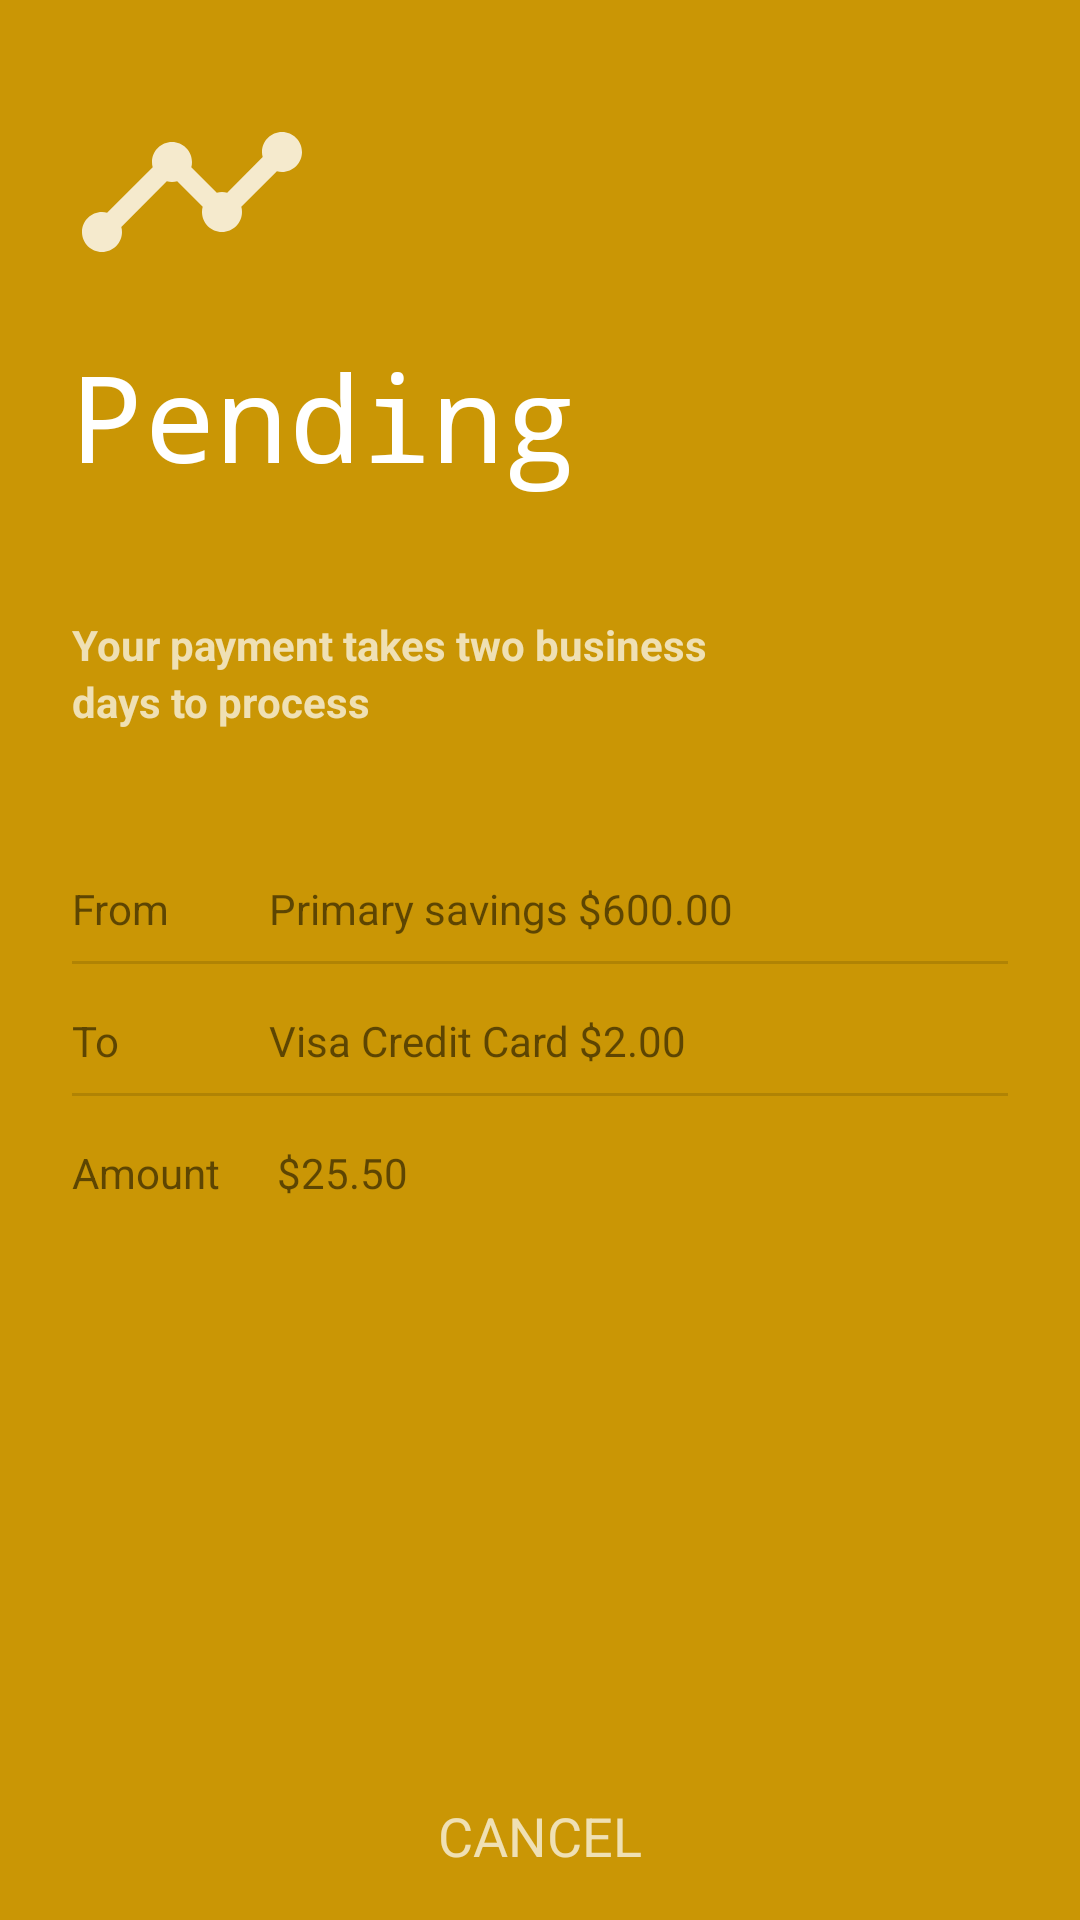

Android layout source for this screen:
<!-- AndroidManifest.xml: application theme Theme.AppCompat.Light.NoActionBar -->
<!-- res/layout/day_1_pending.xml -->
<?xml version="1.0" encoding="utf-8"?>
<RelativeLayout xmlns:android="http://schemas.android.com/apk/res/android"
    android:layout_width="match_parent"
    android:layout_height="match_parent"
    android:background="#ca9605">

    <LinearLayout
        android:layout_width="match_parent"
        android:layout_height="match_parent"
        android:orientation="vertical"
        android:layout_margin="24dp">
        <ImageView
            android:layout_width="80dp"
            android:layout_height="wrap_content"
            android:adjustViewBounds="true"
            android:id="@+id/ic_timeline"
            android:src="@drawable/ic_timeline_black_24dp"
            android:tint="#ffff"/>
        <TextView
            android:layout_width="wrap_content"
            android:layout_height="wrap_content"
            android:textAppearance="@style/Base.TextAppearance.AppCompat.Large.Inverse"
            android:textSize="40dp"
            android:text="Pending"
            android:fontFamily="monospace"
            android:id="@+id/pending"
            android:layout_below="@id/ic_timeline"
            android:layout_marginTop="8dp"/>
        <TextView
            android:layout_width="wrap_content"
            android:layout_height="wrap_content"
            android:text="Your payment takes two business"
            android:textAppearance="@style/Base.TextAppearance.AppCompat.Small.Inverse"
            android:layout_marginTop="40dp"
            android:textStyle="bold"/>
        <TextView
            android:layout_width="wrap_content"
            android:layout_height="wrap_content"
            android:text="days to process"
            android:textAppearance="@style/Base.TextAppearance.AppCompat.Small.Inverse"
            android:textStyle="bold"/>
        <RelativeLayout
            android:layout_width="wrap_content"
            android:layout_height="wrap_content"
            android:id="@+id/details_from"
            android:layout_marginTop="42dp"
            android:paddingTop="8dp"
            android:paddingBottom="8dp">
            <TextView
                android:layout_width="wrap_content"
                android:layout_height="wrap_content"
                android:text="From"
                android:layout_marginRight="3dp"
                android:id="@+id/tv_from"
                />
            <TextView
                android:layout_width="wrap_content"
                android:layout_height="wrap_content"
                android:text="Primary savings $600.00"
                android:layout_marginStart="30dp"
                android:layout_toRightOf="@id/tv_from"/>
            <View
                android:layout_width="wrap_content"
                android:layout_height="1dp"
                android:layout_marginTop="8dp"
                android:background="#21000000"
                android:layout_below="@id/tv_from"/>
        </RelativeLayout>
        <RelativeLayout
            android:layout_width="wrap_content"
            android:layout_height="wrap_content"
            android:id="@+id/details_to"
            android:paddingTop="8dp"
            android:paddingBottom="8dp">
            <TextView
                android:layout_width="wrap_content"
                android:layout_height="wrap_content"
                android:text="To"
                android:layout_marginEnd="16dp"
                android:id="@+id/tv_to"/>

            <TextView
                android:layout_width="wrap_content"
                android:layout_height="wrap_content"
                android:layout_marginStart="34dp"
                android:layout_toEndOf="@id/tv_to"
                android:text="Visa Credit Card $2.00" />
            <View
                android:layout_width="wrap_content"
                android:layout_height="1dp"
                android:layout_marginTop="8dp"
                android:layout_below="@id/tv_to"
                android:background="#21000000"
                android:id="@+id/view2" />
        </RelativeLayout>
        <RelativeLayout
            android:layout_width="wrap_content"
            android:layout_height="wrap_content"
            android:id="@+id/details_amt"
            android:paddingTop="8dp"
            android:paddingBottom="8dp">
            <TextView
                android:layout_width="wrap_content"
                android:layout_height="wrap_content"
                android:text="Amount"
                android:layout_marginEnd="16dp"
                android:id="@+id/tv_amt"/>

            <TextView
                android:layout_width="wrap_content"
                android:layout_height="wrap_content"
                android:layout_marginStart="3dp"
                android:layout_toEndOf="@+id/tv_amt"
                android:text="$25.50" />

        </RelativeLayout>
    </LinearLayout>

    <Button
        android:layout_width="match_parent"
        android:layout_height="wrap_content"
        android:layout_alignParentBottom="true"
        android:gravity="center"
        android:textAppearance="@style/Base.TextAppearance.AppCompat.Medium.Inverse"
        android:text="CANCEL"
        android:padding="16dp"
        android:background="@android:color/transparent"/>
</RelativeLayout>
<!-- resources referenced by this layout -->
<resources>
  <!-- drawable ic_timeline_black_24dp (drawable) -->
  <vector android:alpha="0.80" android:height="24dp"
      android:viewportHeight="24.0" android:viewportWidth="24.0"
      android:width="24dp" xmlns:android="http://schemas.android.com/apk/res/android">
      <path android:fillColor="#FF000000" android:pathData="M23,8c0,1.1 -0.9,2 -2,2 -0.18,0 -0.35,-0.02 -0.51,-0.07l-3.56,3.55c0.05,0.16 0.07,0.34 0.07,0.52 0,1.1 -0.9,2 -2,2s-2,-0.9 -2,-2c0,-0.18 0.02,-0.36 0.07,-0.52l-2.55,-2.55c-0.16,0.05 -0.34,0.07 -0.52,0.07s-0.36,-0.02 -0.52,-0.07l-4.55,4.56c0.05,0.16 0.07,0.33 0.07,0.51 0,1.1 -0.9,2 -2,2s-2,-0.9 -2,-2 0.9,-2 2,-2c0.18,0 0.35,0.02 0.51,0.07l4.56,-4.55C8.02,9.36 8,9.18 8,9c0,-1.1 0.9,-2 2,-2s2,0.9 2,2c0,0.18 -0.02,0.36 -0.07,0.52l2.55,2.55c0.16,-0.05 0.34,-0.07 0.52,-0.07s0.36,0.02 0.52,0.07l3.55,-3.56C19.02,8.35 19,8.18 19,8c0,-1.1 0.9,-2 2,-2s2,0.9 2,2z"/>
  </vector>
</resources>
